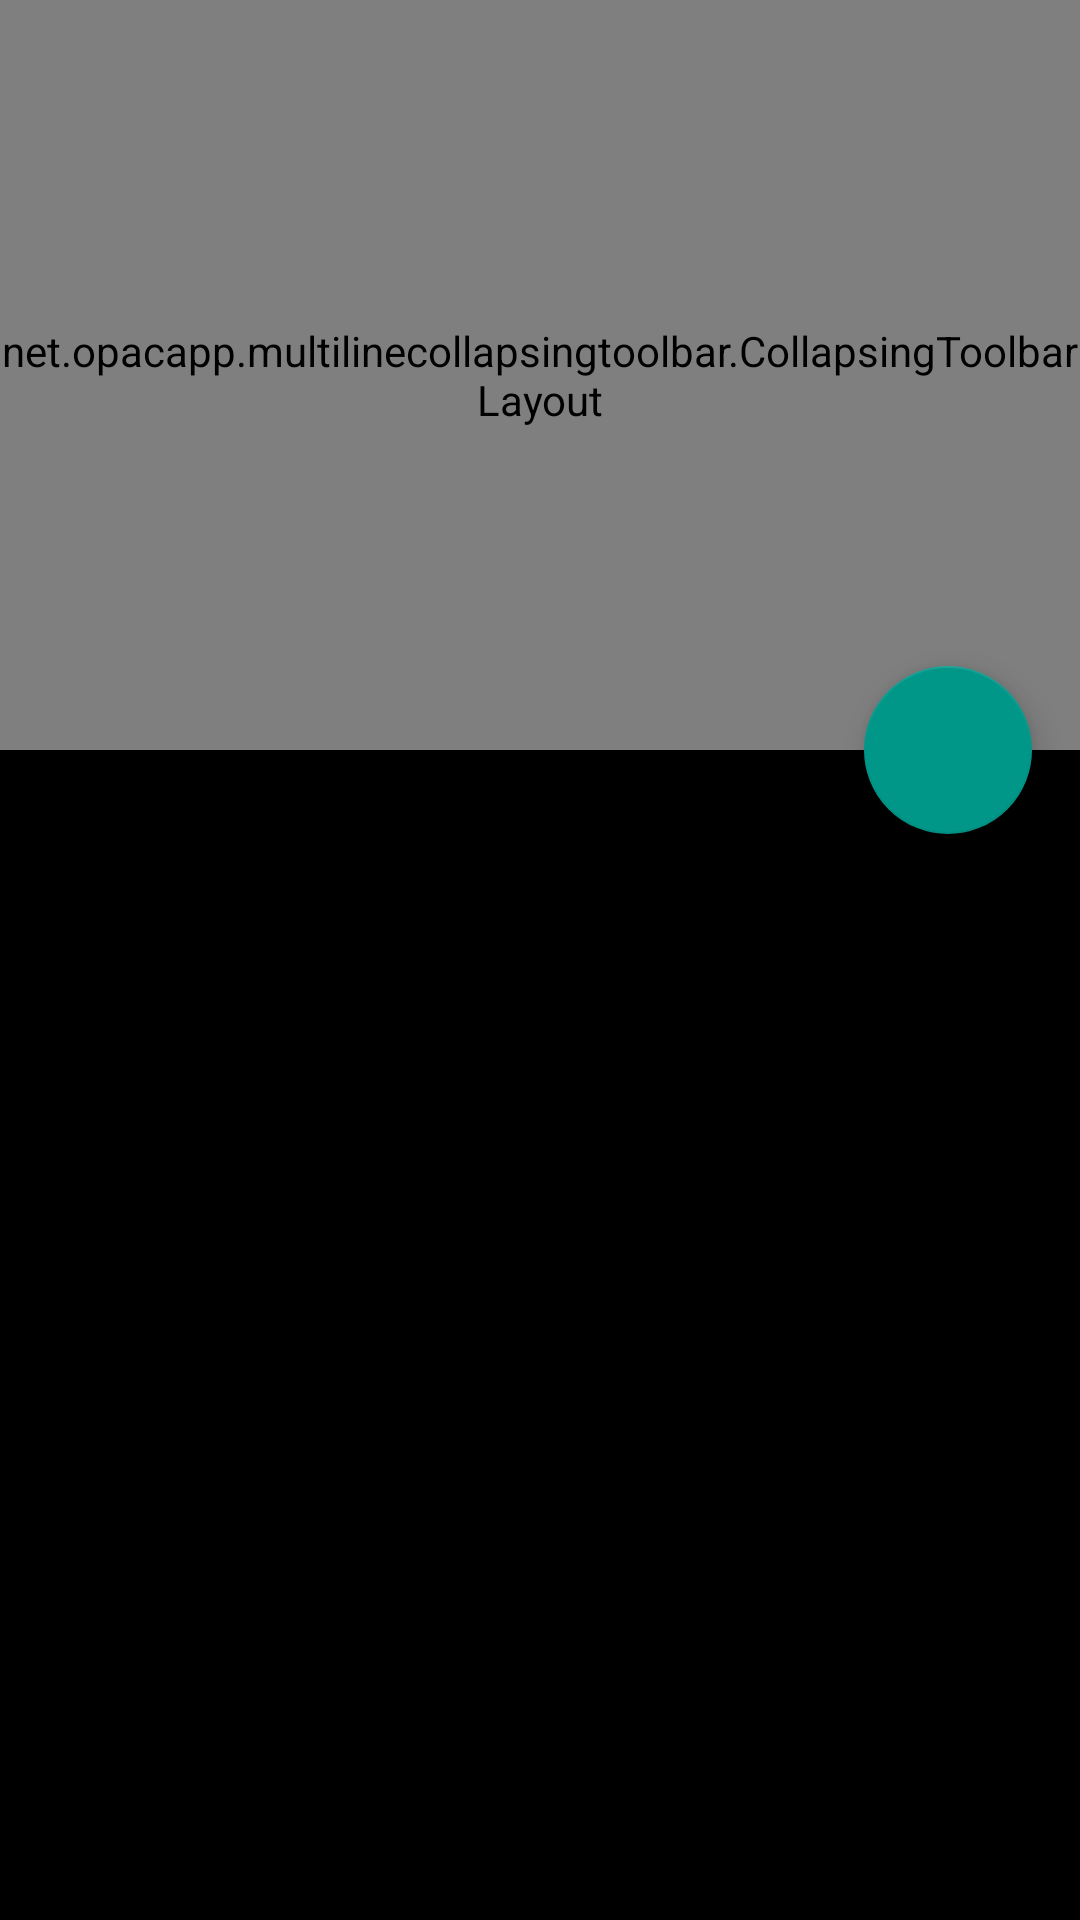

Produce the Android XML layout that renders to this screen, including the resource entries it uses.
<!-- AndroidManifest.xml: activity theme AppTheme.NoActionBar -->
<!-- res/layout/activity_entry_detail.xml -->
<android.support.design.widget.CoordinatorLayout xmlns:android="http://schemas.android.com/apk/res/android"
    xmlns:app="http://schemas.android.com/apk/res-auto"
    xmlns:tools="http://schemas.android.com/tools"
    android:layout_width="match_parent"
    android:layout_height="match_parent"
    android:fitsSystemWindows="true"
    tools:context=".activities.EntryDetailActivity"
    tools:ignore="MergeRootFrame"
    android:background="@android:color/black"
    >

    <android.support.design.widget.AppBarLayout
        android:id="@+id/app_bar"
        android:layout_width="match_parent"
        android:layout_height="@dimen/app_bar_height"
        android:fitsSystemWindows="true"
        android:theme="@style/ThemeOverlay.AppCompat.Dark.ActionBar">

        <net.opacapp.multilinecollapsingtoolbar.CollapsingToolbarLayout
            android:id="@+id/toolbar_layout"
            android:layout_width="match_parent"
            android:layout_height="match_parent"
            android:fitsSystemWindows="true"
            app:contentScrim="?attr/colorPrimary"
            app:layout_scrollFlags="scroll|exitUntilCollapsed"
            app:toolbarId="@+id/toolbar">

            <android.support.v7.widget.Toolbar
                android:id="@+id/detail_toolbar"
                android:layout_width="match_parent"
                android:layout_height="?attr/actionBarSize"
                app:layout_collapseMode="pin"
                app:popupTheme="@style/ThemeOverlay.AppCompat.Light" />

        </net.opacapp.multilinecollapsingtoolbar.CollapsingToolbarLayout>

    </android.support.design.widget.AppBarLayout>

    <android.support.v4.widget.NestedScrollView
        android:id="@+id/feed_detail_container"
        android:layout_width="match_parent"
        android:layout_height="wrap_content"
        app:layout_behavior="@string/appbar_scrolling_view_behavior"
        />

    <android.support.design.widget.FloatingActionButton
        android:id="@+id/fab"
        android:layout_width="wrap_content"
        android:layout_height="wrap_content"
        android:layout_gravity="center_vertical|start"
        android:layout_margin="@dimen/fab_margin"
        android:src="@drawable/ic_share_white_24dp"
        app:layout_anchor="@+id/feed_detail_container"
        app:layout_anchorGravity="bottom|end" />

</android.support.design.widget.CoordinatorLayout>
<!-- resources referenced by this layout -->
<resources>
  <dimen name="app_bar_height">250dp</dimen>
  <dimen name="fab_margin">16dp</dimen>
  <style name="AppTheme.NoActionBar">
          <item name="windowActionBar">false</item>
          <item name="windowNoTitle">true</item>
      </style>
</resources>
